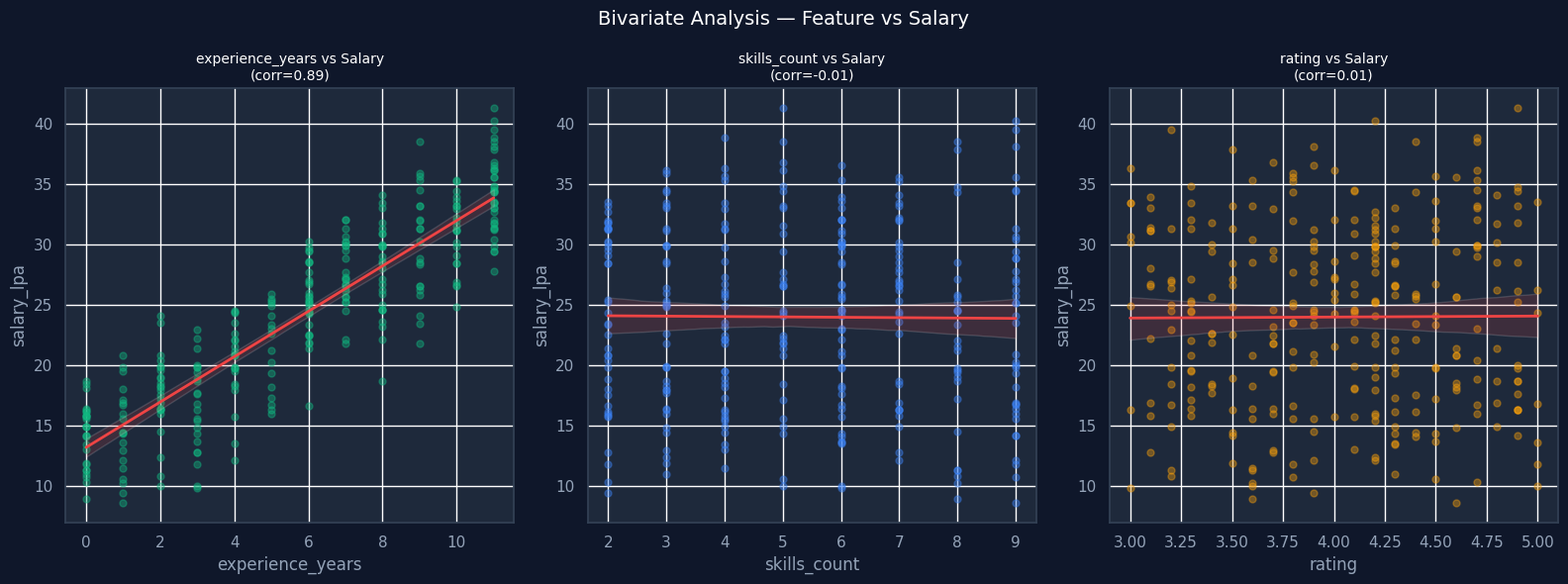
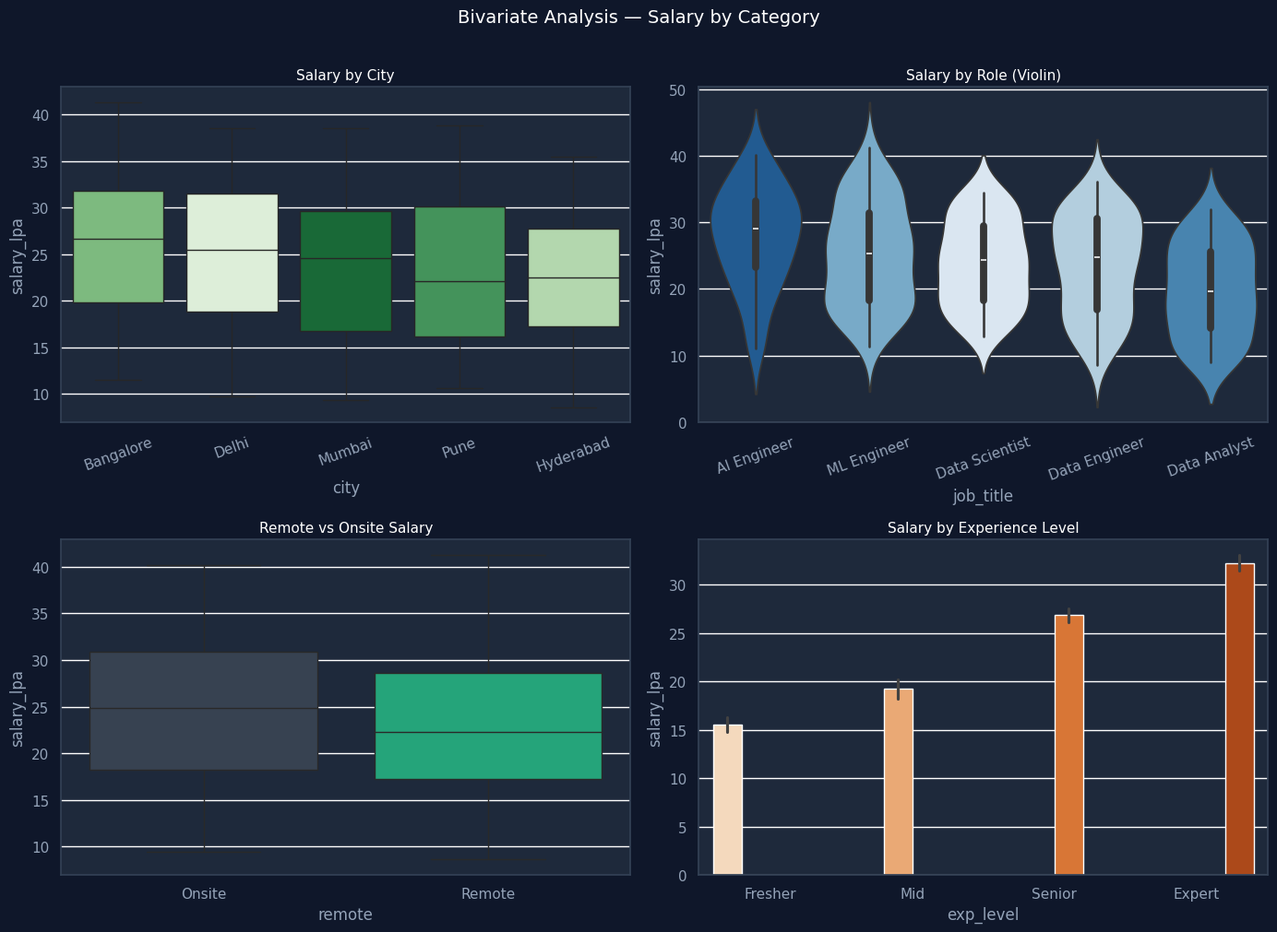
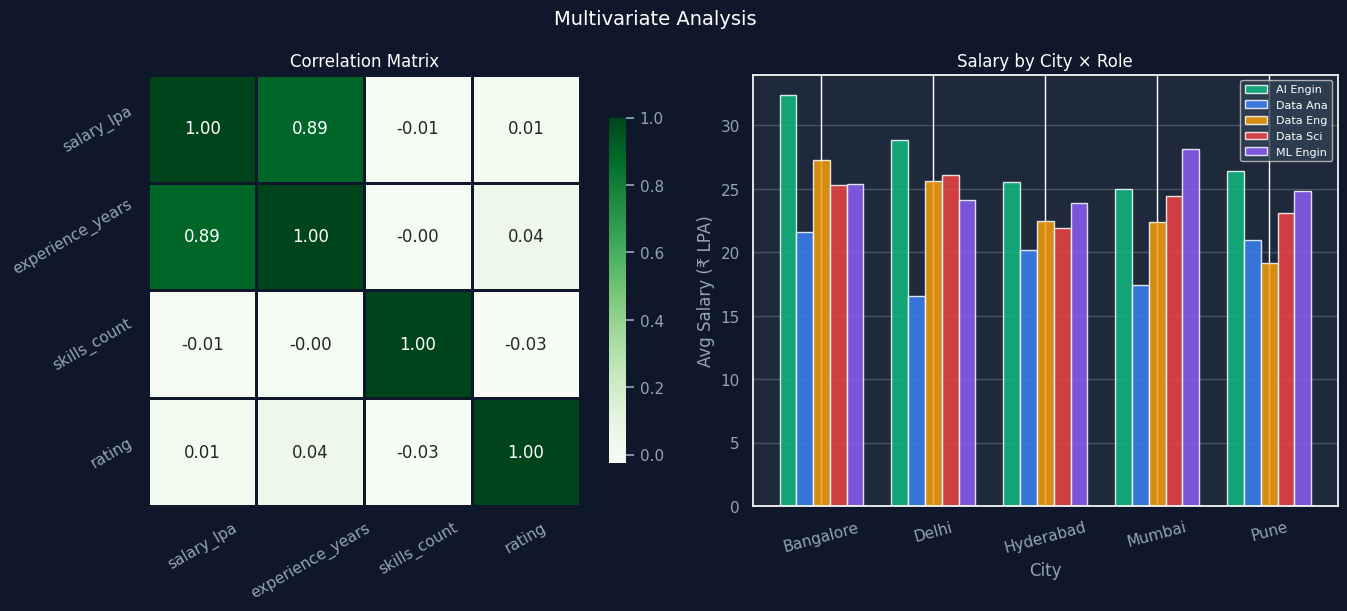

These figures' Python source, in order:
"""
Day 43 — EDA: Exploratory Data Analysis
Topic: Bivariate and Multivariate Analysis
Date: 30 June 2026
Author: Bala Ravi

EDA Steps 4 + 5:
Bivariate = 2 features together
Multivariate = 3+ features together
"""
import matplotlib
matplotlib.use('Agg')
import matplotlib.pyplot as plt
import seaborn as sns
import pandas as pd
import numpy as np
import os

OUTPUT_DIR = "eda_charts"
os.makedirs(OUTPUT_DIR, exist_ok=True)

sns.set_theme(style="darkgrid", rc={
    "axes.facecolor": "#1e293b",
    "figure.facecolor": "#0f172a",
    "text.color": "white",
    "axes.labelcolor": "#94a3b8",
    "xtick.color": "#94a3b8",
    "ytick.color": "#94a3b8",
})


def create_clean_dataset(n: int = 300) -> pd.DataFrame:
    """Create clean dataset for analysis."""
    np.random.seed(42)

    cities = ['Bangalore', 'Mumbai', 'Delhi',
              'Hyderabad', 'Pune']
    roles = ['Data Scientist', 'ML Engineer',
             'Data Analyst', 'AI Engineer',
             'Data Engineer']

    experience = np.random.randint(0, 12, n)
    city = np.random.choice(cities, n)
    role = np.random.choice(roles, n)

    city_bonus = {'Bangalore': 3, 'Mumbai': 2,
                  'Delhi': 1, 'Hyderabad': 0.5,
                  'Pune': 0}
    role_bonus = {'Data Scientist': 3,
                  'ML Engineer': 4,
                  'Data Analyst': -2,
                  'AI Engineer': 5,
                  'Data Engineer': 1}

    salary = np.clip(
        10 + experience * 1.8 +
        np.array([city_bonus[c] for c in city]) +
        np.array([role_bonus[r] for r in role]) +
        np.random.normal(0, 2, n), 5, 55).round(1)

    return pd.DataFrame({
        'job_title': role,
        'city': city,
        'salary_lpa': salary,
        'experience_years': experience,
        'skills_count': np.random.randint(2, 10, n),
        'rating': np.round(
            np.random.uniform(3.0, 5.0, n), 1),
        'remote': np.random.choice(
            [True, False], n, p=[0.3, 0.7])
    })


def step4_bivariate_num_num(
        df: pd.DataFrame) -> None:
    """Bivariate analysis — Numerical vs Numerical."""
    print("=" * 55)
    print("  EDA STEP 4 — BIVARIATE ANALYSIS")
    print("=" * 55)
    print("\n📈 Numerical vs Numerical:")

    num_cols = ['salary_lpa', 'experience_years',
                'skills_count', 'rating']

    corr_matrix = df[num_cols].corr()

    print("\nCorrelation with salary_lpa:")
    salary_corr = corr_matrix['salary_lpa'].drop(
        'salary_lpa').sort_values(ascending=False)

    for feat, corr in salary_corr.items():
        strength = ("Strong 🔥" if abs(corr) > 0.5 else
                   "Moderate ⚡" if abs(corr) > 0.3 else
                   "Weak ❄️")
        direction = "↑" if corr > 0 else "↓"
        print(f"  {feat:<22}: {corr:>6.2f} "
              f"{direction} {strength}")

    fig, axes = plt.subplots(1, 3, figsize=(16, 6))
    fig.patch.set_facecolor('#0f172a')
    fig.suptitle('Bivariate Analysis — '
                 'Feature vs Salary',
                 color='white', fontsize=14)

    pairs = [('experience_years', '#10b981'),
             ('skills_count', '#3b82f6'),
             ('rating', '#f59e0b')]

    for ax, (col, color) in zip(axes, pairs):
        ax.set_facecolor('#1e293b')
        for spine in ax.spines.values():
            spine.set_edgecolor('#334155')

        sns.regplot(data=df, x=col, y='salary_lpa',
                   ax=ax, color=color,
                   scatter_kws={'alpha': 0.4, 's': 25},
                   line_kws={'linewidth': 2,
                             'color': '#ef4444'})

        corr_val = df[col].corr(df['salary_lpa'])
        ax.set_title(f'{col} vs Salary\n'
                    f'(corr={corr_val:.2f})',
                    color='white', fontsize=10)

    plt.tight_layout()
    path = f"{OUTPUT_DIR}/bivariate_num_num.png"
    plt.savefig(path, dpi=150, facecolor='#0f172a',
                bbox_inches='tight')
    plt.close()
    print(f"\n✅ Saved: {path}")


def step4_bivariate_num_cat(
        df: pd.DataFrame) -> None:
    """Bivariate analysis — Numerical vs Categorical."""
    print("\n📊 Numerical vs Categorical:")

    print("\n  Salary by City:")
    city_stats = df.groupby('city')['salary_lpa'].agg(
        ['mean', 'median', 'std', 'count']).round(1)
    print(city_stats.to_string())

    print("\n  Salary by Role:")
    role_stats = df.groupby('job_title')['salary_lpa'].agg(
        ['mean', 'median', 'count']).round(1)
    role_stats = role_stats.sort_values(
        'mean', ascending=False)
    print(role_stats.to_string())

    fig, axes = plt.subplots(2, 2, figsize=(14, 10))
    fig.patch.set_facecolor('#0f172a')
    fig.suptitle('Bivariate Analysis — '
                 'Salary by Category',
                 color='white', fontsize=14, y=1.01)

    palette = 'Greens'

    for ax in axes.flatten():
        ax.set_facecolor('#1e293b')
        for spine in ax.spines.values():
            spine.set_edgecolor('#334155')

    # Box plot by city
    order_city = (df.groupby('city')['salary_lpa']
                 .mean()
                 .sort_values(ascending=False)
                 .index)
    sns.boxplot(data=df, x='city', y='salary_lpa',
               order=order_city, hue='city',
               palette=palette, legend=False,
               ax=axes[0, 0])
    axes[0, 0].set_title('Salary by City',
                         color='white', fontsize=11)
    axes[0, 0].tick_params(
        axis='x', rotation=20)

    # Violin by role
    order_role = (df.groupby('job_title')['salary_lpa']
                 .mean()
                 .sort_values(ascending=False)
                 .index)
    sns.violinplot(data=df, x='job_title',
                  y='salary_lpa',
                  order=order_role, hue='job_title',
                  palette='Blues', legend=False,
                  ax=axes[0, 1])
    axes[0, 1].set_title('Salary by Role (Violin)',
                         color='white', fontsize=11)
    axes[0, 1].tick_params(axis='x', rotation=20)

    # Remote vs onsite
    sns.boxplot(data=df, x='remote', y='salary_lpa',
               hue='remote',
               palette=['#334155', '#10b981'],
               legend=False, ax=axes[1, 0])
    axes[1, 0].set_xticklabels(
        ['Onsite', 'Remote'],
        color='#94a3b8')
    axes[1, 0].set_title(
        'Remote vs Onsite Salary',
        color='white', fontsize=11)

    # Experience bucket vs salary
    df_plot = df.copy()
    df_plot['exp_level'] = pd.cut(
        df_plot['experience_years'],
        bins=[0, 2, 5, 8, 12],
        labels=['Fresher', 'Mid', 'Senior', 'Expert'],
        include_lowest=True)
    sns.barplot(data=df_plot, x='exp_level',
               y='salary_lpa',
               hue='exp_level',
               palette='Oranges', legend=False,
               ax=axes[1, 1])
    axes[1, 1].set_title(
        'Salary by Experience Level',
        color='white', fontsize=11)

    plt.tight_layout()
    path = f"{OUTPUT_DIR}/bivariate_num_cat.png"
    plt.savefig(path, dpi=150, facecolor='#0f172a',
                bbox_inches='tight')
    plt.close()
    print(f"\n✅ Saved: {path}")


def step5_multivariate(df: pd.DataFrame) -> None:
    """Multivariate analysis — correlation + pairplot."""
    print("\n" + "=" * 55)
    print("  EDA STEP 5 — MULTIVARIATE ANALYSIS")
    print("=" * 55)

    num_cols = ['salary_lpa', 'experience_years',
                'skills_count', 'rating']
    corr = df[num_cols].corr()

    fig, axes = plt.subplots(1, 2, figsize=(14, 6))
    fig.patch.set_facecolor('#0f172a')
    fig.suptitle('Multivariate Analysis',
                 color='white', fontsize=14)

    for ax in axes:
        ax.set_facecolor('#1e293b')

    # Correlation heatmap
    sns.heatmap(corr, annot=True, fmt='.2f',
               cmap='Greens', ax=axes[0],
               linewidths=1, linecolor='#0f172a',
               square=True,
               cbar_kws={'shrink': 0.8})
    axes[0].set_title('Correlation Matrix',
                      color='white', fontsize=12)
    axes[0].tick_params(colors='#94a3b8',
                       rotation=30)

    # Salary by city and role (grouped bar)
    pivot = df.groupby(
        ['city', 'job_title'])['salary_lpa'].mean().unstack()
    pivot = pivot.fillna(0)

    x = np.arange(len(pivot.index))
    width = 0.15
    colors_list = ['#10b981', '#3b82f6', '#f59e0b',
                   '#ef4444', '#8b5cf6']

    for i, (role, color) in enumerate(
            zip(pivot.columns, colors_list)):
        axes[1].bar(x + i * width, pivot[role],
                   width, label=role[:8],
                   color=color, alpha=0.85)

    axes[1].set_title('Salary by City × Role',
                      color='white', fontsize=12)
    axes[1].set_xlabel('City', color='#94a3b8')
    axes[1].set_ylabel('Avg Salary (₹ LPA)',
                       color='#94a3b8')
    axes[1].set_xticks(x + width * 2)
    axes[1].set_xticklabels(pivot.index,
                            color='#94a3b8',
                            rotation=15)
    axes[1].legend(facecolor='#334155',
                  labelcolor='white',
                  fontsize=8)
    axes[1].grid(True, axis='y', alpha=0.2)

    plt.tight_layout()
    path = f"{OUTPUT_DIR}/multivariate.png"
    plt.savefig(path, dpi=150, facecolor='#0f172a',
                bbox_inches='tight')
    plt.close()
    print(f"\n✅ Saved: {path}")


if __name__ == "__main__":
    df = create_clean_dataset()
    step4_bivariate_num_num(df)
    step4_bivariate_num_cat(df)
    step5_multivariate(df)
